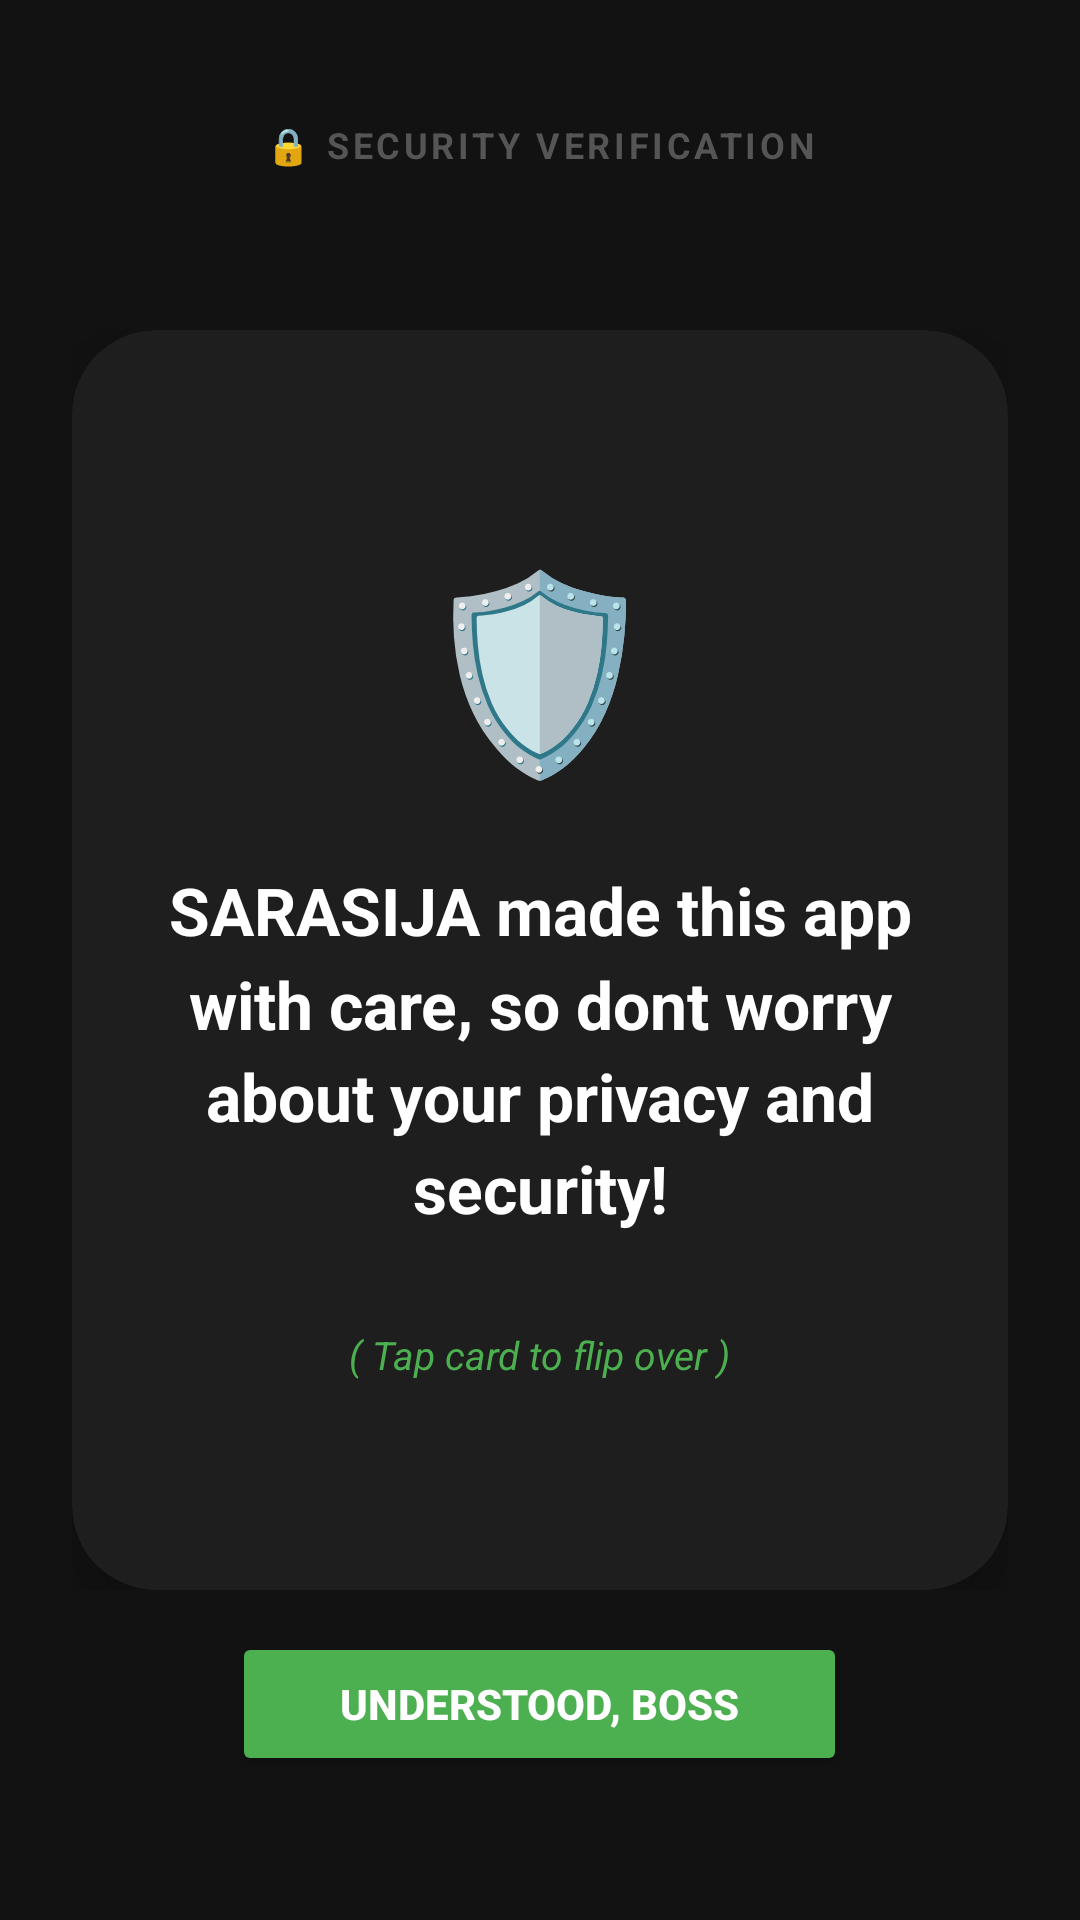

Write the Android layout XML for this screen, with the resource values it uses.
<!-- AndroidManifest.xml: application theme Theme.PocketPulse -->
<!-- res/layout/activity_privacy.xml -->
<?xml version="1.0" encoding="utf-8"?>
<RelativeLayout xmlns:android="http://schemas.android.com/apk/res/android"
    xmlns:app="http://schemas.android.com/apk/res-auto"
    android:layout_width="match_parent"
    android:layout_height="match_parent"
    android:background="#121212"
    android:padding="24dp">

    
    <TextView
        android:id="@+id/tv_header_hint"
        android:layout_width="wrap_content"
        android:layout_height="wrap_content"
        android:text="🔒 SECURITY VERIFICATION"
        android:textColor="#555555"
        android:textSize="12sp"
        android:textStyle="bold"
        android:letterSpacing="0.1"
        android:layout_centerHorizontal="true"
        android:layout_marginTop="16dp" />

    
    <FrameLayout
        android:id="@+id/card_container"
        android:layout_width="match_parent"
        android:layout_height="420dp"
        android:layout_centerInParent="true"
        android:clickable="true"
        android:focusable="true">

        
        <androidx.cardview.widget.CardView
            android:id="@+id/card_front"
            android:layout_width="match_parent"
            android:layout_height="match_parent"
            app:cardCornerRadius="28dp"
            app:cardBackgroundColor="#1E1E1E"
            app:cardElevation="10dp">

            <LinearLayout
                android:layout_width="match_parent"
                android:layout_height="match_parent"
                android:orientation="vertical"
                android:gravity="center"
                android:padding="32dp">

                <TextView
                    android:layout_width="wrap_content"
                    android:layout_height="wrap_content"
                    android:text="🛡️"
                    android:textSize="64sp"
                    android:layout_marginBottom="24dp" />

                <TextView
                    android:layout_width="match_parent"
                    android:layout_height="wrap_content"
                    android:text="SARASIJA made this app with care, so dont worry about your privacy and security!"
                    android:textColor="#FFFFFF"
                    android:textSize="22sp"
                    android:textStyle="bold"
                    android:gravity="center"
                    android:lineSpacingMultiplier="1.2" />

                <TextView
                    android:layout_width="wrap_content"
                    android:layout_height="wrap_content"
                    android:text="( Tap card to flip over )"
                    android:textColor="#4CAF50"
                    android:textSize="13sp"
                    android:layout_marginTop="32dp"
                    android:textStyle="italic" />

            </LinearLayout>
        </androidx.cardview.widget.CardView>

        
        <androidx.cardview.widget.CardView
            android:id="@+id/card_back"
            android:layout_width="match_parent"
            android:layout_height="match_parent"
            app:cardCornerRadius="28dp"
            app:cardBackgroundColor="#252A25"
            app:cardElevation="10dp"
            android:visibility="invisible">

            <LinearLayout
                android:layout_width="match_parent"
                android:layout_height="match_parent"
                android:orientation="vertical"
                android:gravity="center"
                android:padding="32dp">

                <TextView
                    android:layout_width="wrap_content"
                    android:layout_height="wrap_content"
                    android:text="🤫"
                    android:textSize="64sp"
                    android:layout_marginBottom="24dp" />

                <TextView
                    android:layout_width="match_parent"
                    android:layout_height="wrap_content"
                    android:text="Your financial logs never leave this device. No hidden trackers, no remote web servers, just pure local Room database rows!\n\nYour numbers are safer here than secrets with your best friend. 😉"
                    android:textColor="#E0E0E0"
                    android:textSize="16sp"
                    android:gravity="center"
                    android:lineSpacingMultiplier="1.3" />

                <TextView
                    android:layout_width="wrap_content"
                    android:layout_height="wrap_content"
                    android:text="( Tap to return )"
                    android:textColor="#888888"
                    android:textSize="12sp"
                    android:layout_marginTop="28dp" />

            </LinearLayout>
        </androidx.cardview.widget.CardView>

    </FrameLayout>

    
    <Button
        android:id="@+id/btn_back_privacy"
        android:layout_width="wrap_content"
        android:layout_height="wrap_content"
        android:layout_alignParentBottom="true"
        android:layout_centerHorizontal="true"
        android:layout_marginBottom="24dp"
        android:text="Understood, Boss"
        android:textColor="#FFFFFF"
        android:backgroundTint="#4CAF50"
        android:paddingHorizontal="36dp"
        android:paddingVertical="12dp"
        android:textStyle="bold" />

</RelativeLayout>
<!-- resources referenced by this layout -->
<resources>
  <style name="Theme.PocketPulse" parent="Base.Theme.PocketPulse" />
  <style name="Base.Theme.PocketPulse" parent="Theme.Material3.DayNight.NoActionBar">
          
      </style>
</resources>
